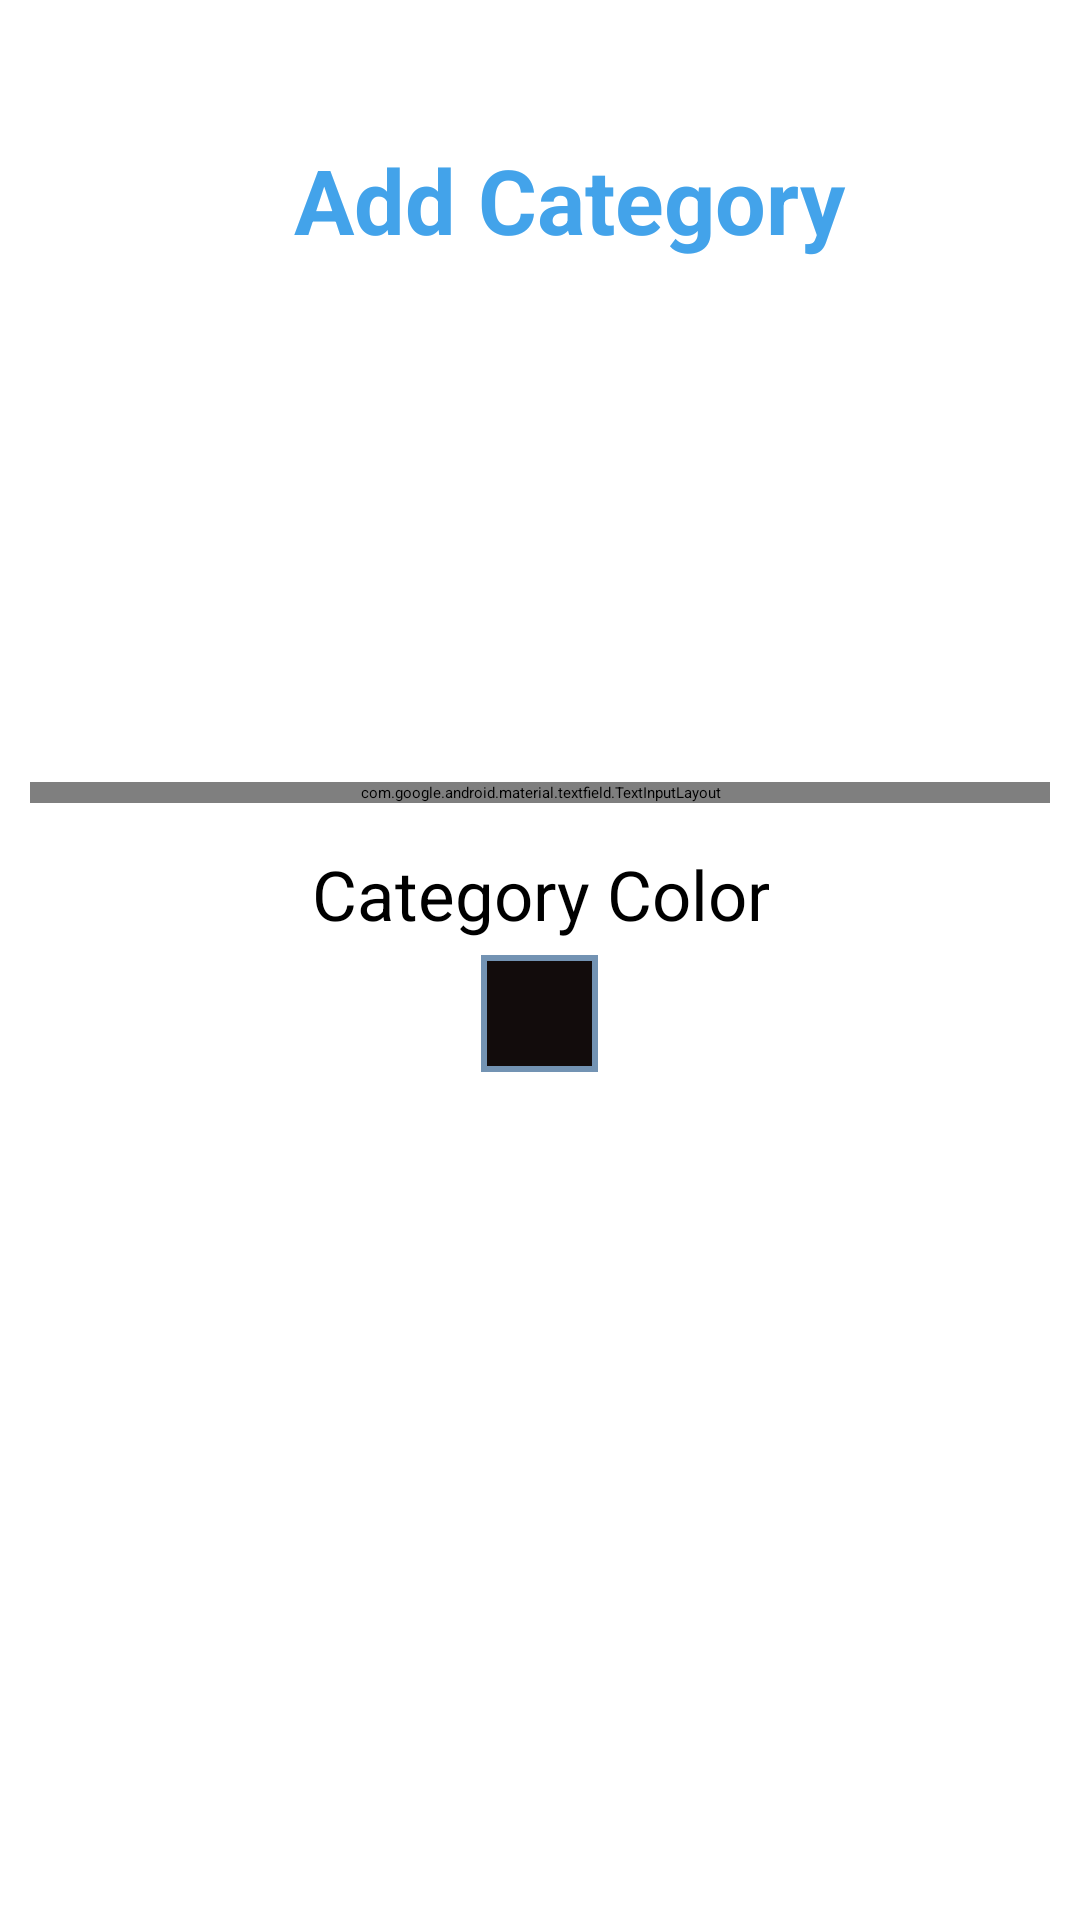

This screen was rendered from an Android layout file. Write that file and the resources it references.
<!-- AndroidManifest.xml: application theme Theme.TaskManagerApp -->
<!-- res/layout/popup_new_category_window_layout.xml -->
<?xml version="1.0" encoding="utf-8"?>
<LinearLayout xmlns:android="http://schemas.android.com/apk/res/android"
    xmlns:app="http://schemas.android.com/apk/res-auto"
    android:id="@+id/mainLayout"
    android:layout_width="400dp"
    android:layout_height="wrap_content"
    android:background="@drawable/rounded_corners"
    android:backgroundTint="#F3EFEF"
    android:orientation="vertical">

    <ImageView
        android:id="@+id/closeNewCategoryPopupWindow"
        android:layout_width="30dp"
        android:layout_height="30dp"
        android:layout_marginBottom="-35dp"
        android:layout_gravity="start"
        android:layout_marginTop="20dp"
        android:layout_marginStart="20dp"
        app:srcCompat="@drawable/close_icon2"
        android:contentDescription="@string/exit_popup_window" />

    <TextView
        android:id="@+id/textView5"
        android:layout_width="215dp"
        android:layout_height="wrap_content"
        android:layout_gravity="center"
        android:layout_marginStart="70dp"
        android:layout_marginTop="31dp"
        android:layout_marginEnd="60dp"
        android:gravity="center_horizontal"
        android:text="@string/add_category_text"
        android:textAlignment="center"
        android:textColor="#43A3EA"
        android:textSize="30sp"
        android:textStyle="bold" />

    <ImageView
        android:id="@+id/imageView"
        android:layout_width="140dp"
        android:layout_gravity="center"
        android:layout_height="140dp"
        android:layout_marginStart="100dp"
        android:layout_marginTop="19dp"
        android:layout_marginEnd="102dp"
        app:srcCompat="@drawable/categories2_icon"
        android:contentDescription="@string/category" />

    <com.google.android.material.textfield.TextInputLayout
        android:id="@+id/categoryNamePopup"
        android:layout_width="match_parent"
        android:layout_height="wrap_content"
        app:counterMaxLength="10"
        style="@style/Widget.MaterialComponents.TextInputLayout.OutlinedBox"
        app:counterEnabled="true"
        android:layout_marginStart="10dp"
        android:layout_marginTop="15dp"
        android:layout_marginEnd="10dp"
        android:autofillHints="Empty"
        app:errorEnabled="true"
        app:errorIconDrawable="@drawable/error_icon_2"
        app:endIconMode="clear_text"
        app:errorTextAppearance="@style/error_text"
        android:gravity="center_horizontal"
        android:layout_gravity="center"
        android:hint="@string/enter_category" >

        <EditText
            android:id="@+id/editTextText"
            android:layout_width="match_parent"
            android:layout_height="match_parent"
            android:layout_weight="1"
            android:ems="10"
            android:maxLength="10"
            android:inputType="text"
            android:textSize="24sp"/>
    </com.google.android.material.textfield.TextInputLayout>

    <TextView
        android:id="@+id/textView6"
        android:layout_width="wrap_content"
        android:layout_height="wrap_content"
        android:layout_marginStart="90dp"
        android:layout_marginTop="15dp"
        android:layout_marginEnd="90dp"
        android:layout_gravity="center"
        android:gravity="center"
        android:text="@string/category_color"
        android:textSize="23sp" />

    <LinearLayout
        android:layout_width="wrap_content"
        android:layout_height="wrap_content"
        android:layout_gravity="center_horizontal"
        android:background="@drawable/layout_borders"
        android:layout_marginTop="5dp"
        android:orientation="vertical">

        <LinearLayout
            android:id="@+id/newCategoryColor"
            android:layout_width="35dp"
            android:layout_height="35dp"
            android:layout_gravity="center_horizontal|center_vertical"
            android:layout_marginStart="2dp"
            android:layout_marginTop="2dp"
            android:layout_marginEnd="2dp"
            android:layout_marginBottom="2dp"
            android:background="#120C0C"
            android:gravity="center_horizontal|center_vertical"
            android:orientation="vertical" />

    </LinearLayout>


    <LinearLayout
        android:layout_width="wrap_content"
        android:layout_height="wrap_content"
        android:layout_gravity="center">


        <androidx.appcompat.widget.AppCompatButton
            android:id="@+id/addCategoryBtn"
            android:layout_width="170dp"
            android:layout_height="70dp"
            android:layout_marginStart="15dp"
            android:layout_marginTop="13dp"
            android:layout_marginEnd="25dp"
            android:layout_marginBottom="10dp"
            android:background="@drawable/curvey_button"
            android:backgroundTint="#43A3EA"
            android:onClick="addCategoryButtonClicked"
            android:text="@string/add_category"
            android:textAllCaps="false"
            android:textColor="#FFFFFF"
            android:textSize="20sp" />


        <androidx.appcompat.widget.AppCompatButton
            android:id="@+id/addColorButton"
            android:layout_width="146dp"
            android:layout_height="70dp"
            android:layout_marginTop="13dp"
            android:layout_marginEnd="16dp"
            android:layout_marginBottom="10dp"
            android:background="@drawable/curvey_button"
            android:backgroundTint="#43A3EA"
            android:text="@string/add_color"
            android:textAllCaps="false"
            android:textColor="#FFFFFF"
            android:textSize="20sp" />

    </LinearLayout>

</LinearLayout>
<!-- resources referenced by this layout -->
<resources>
  <!-- drawable categories2_icon: png bitmap (drawable, 2488 bytes) -->
  <!-- drawable close_icon2: png bitmap (drawable, 30375 bytes) -->
  <!-- drawable error_icon_2 (drawable) -->
  <vector xmlns:android="http://schemas.android.com/apk/res/android" android:height="70dp" android:tint="#FA0000" android:viewportHeight="24" android:viewportWidth="24" android:width="70dp">
        
      <path android:fillColor="@android:color/white" android:pathData="M12,2C6.48,2 2,6.48 2,12s4.48,10 10,10 10,-4.48 10,-10S17.52,2 12,2zM13,17h-2v-2h2v2zM13,13h-2L11,7h2v6z"/>
      
  </vector>
  <!-- drawable layout_borders (drawable) -->
  <?xml version="1.0" encoding="utf-8"?>
  <shape xmlns:android="http://schemas.android.com/apk/res/android">
      <stroke android:color="@color/grey" android:width="4dp"/>
  </shape>
  <string name="add_category">Add Category</string>
  <string name="add_category_text">Add Category</string>
  <string name="add_color">Add Color</string>
  <string name="category">Category</string>
  <string name="category_color">Category Color</string>
  <string name="enter_category">Enter Category</string>
  <string name="exit_popup_window">exit popup window</string>
  <style name="error_text">
          <item name="android:textSize">14sp</item>
      </style>
  <color name="grey">#7393B3</color>
</resources>
